2-way image classification set "datasets" from GitHub (Ron231007/Image-Recognition-and-Classification); label vocabulary: apple, banana.

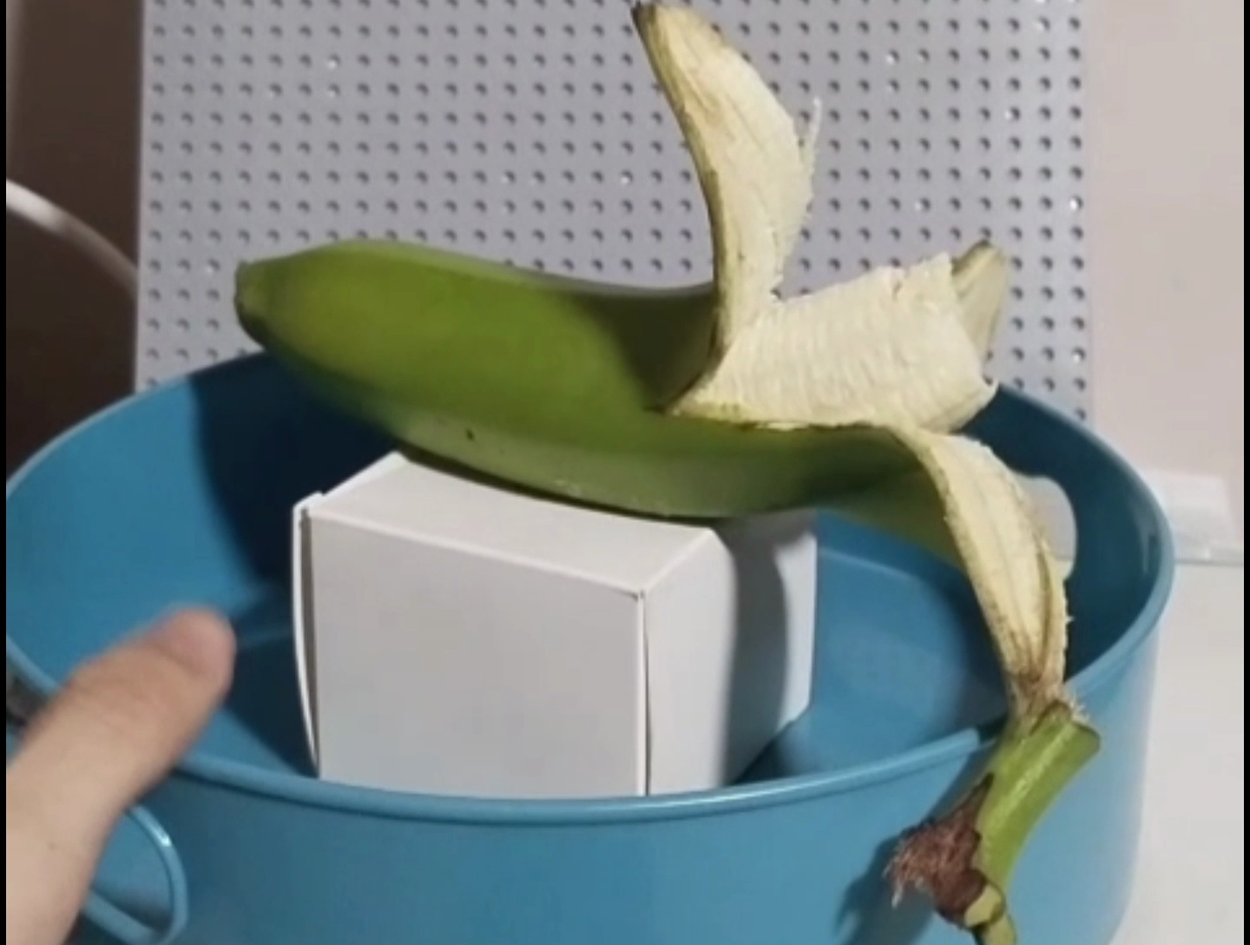
Label: banana

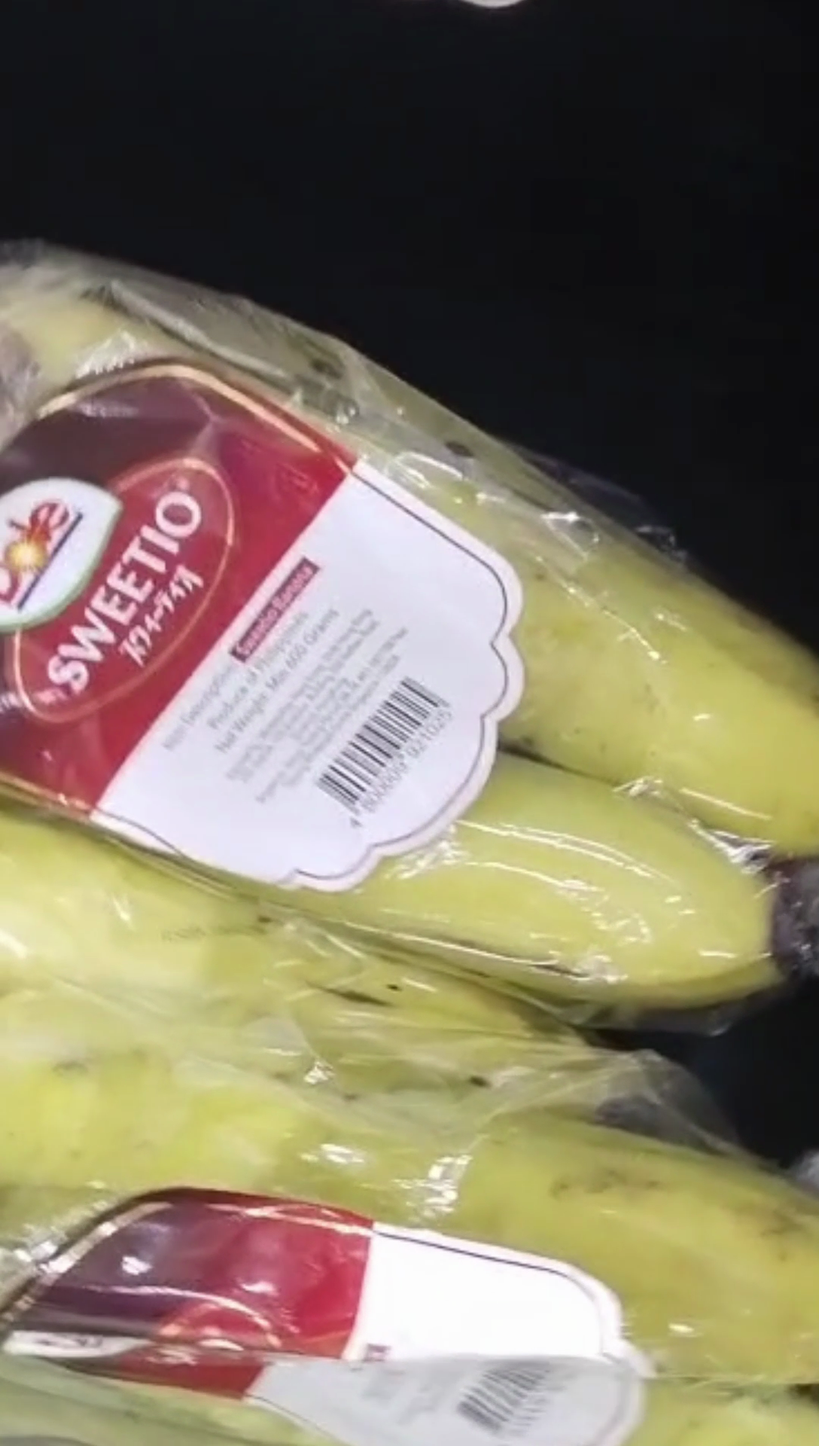
Label: banana

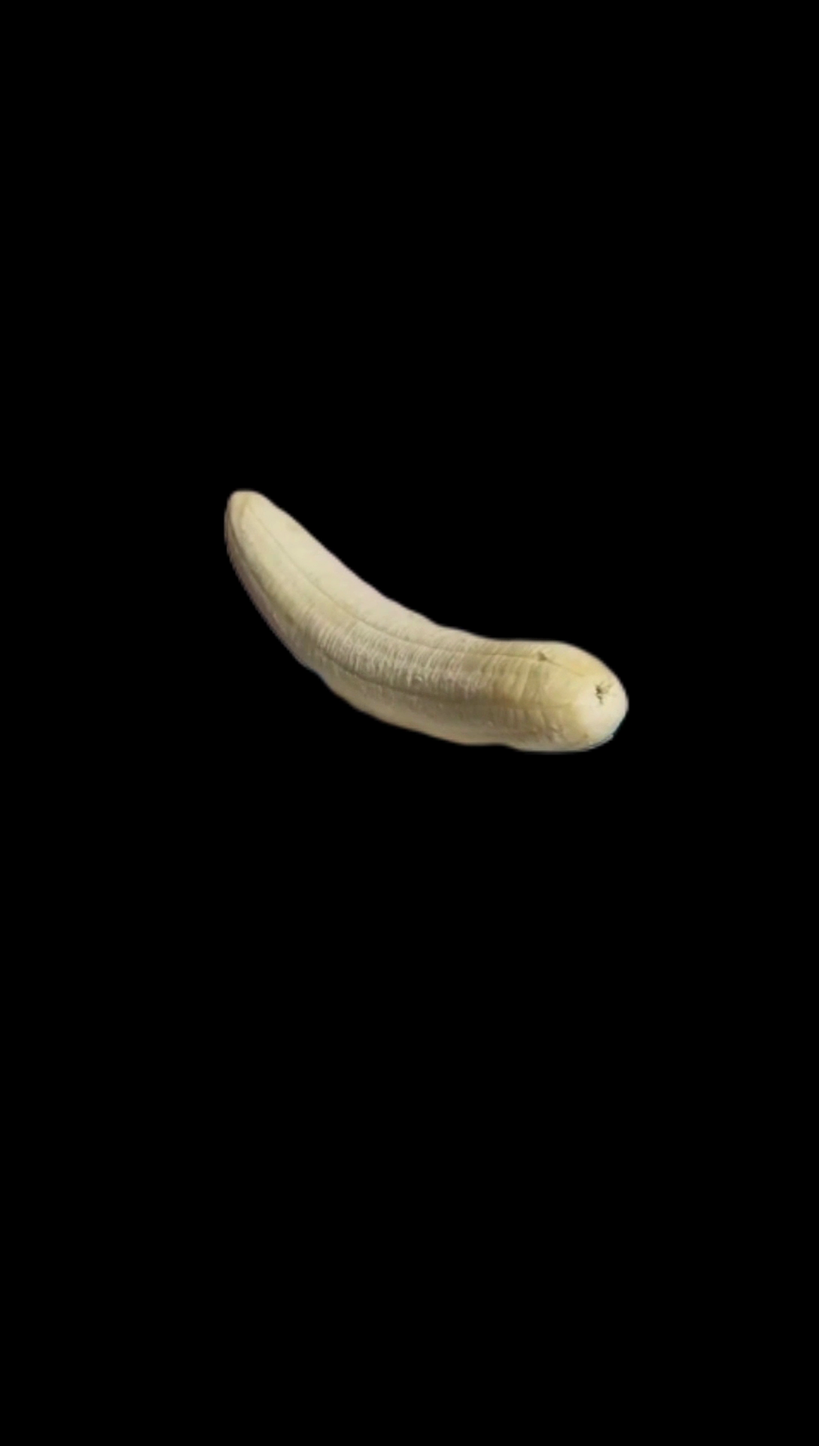
Label: banana

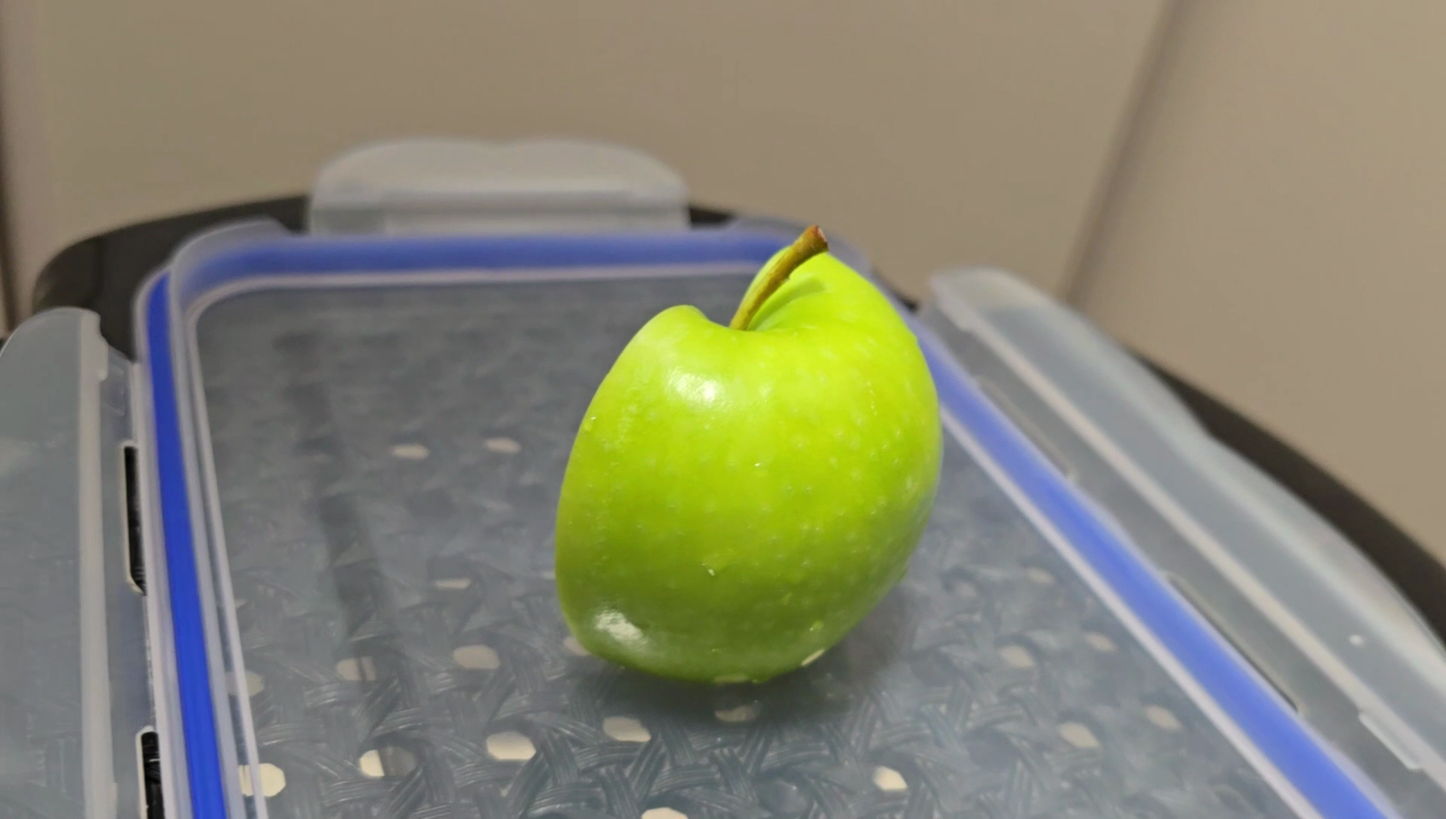
Label: apple

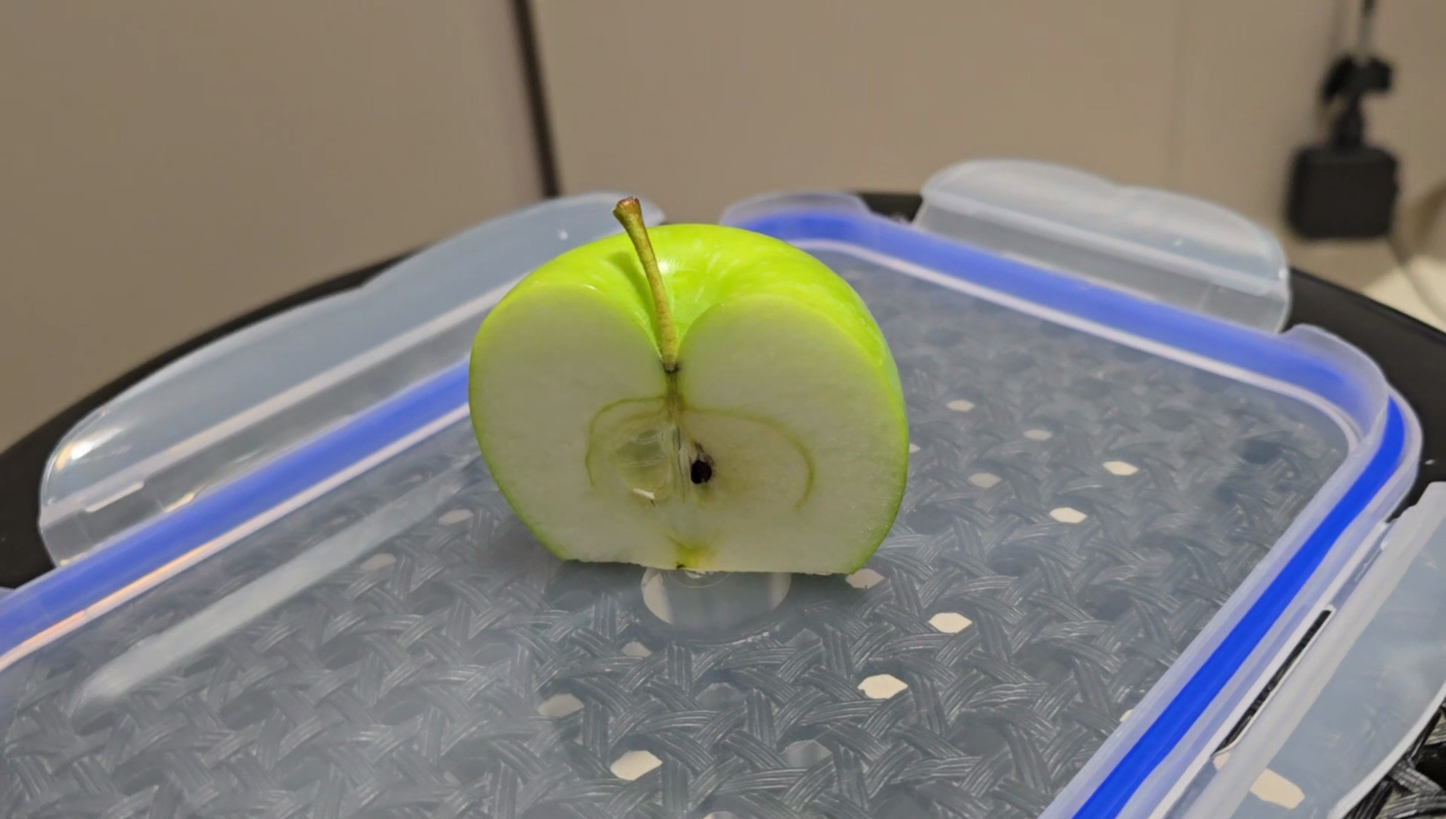
Label: apple

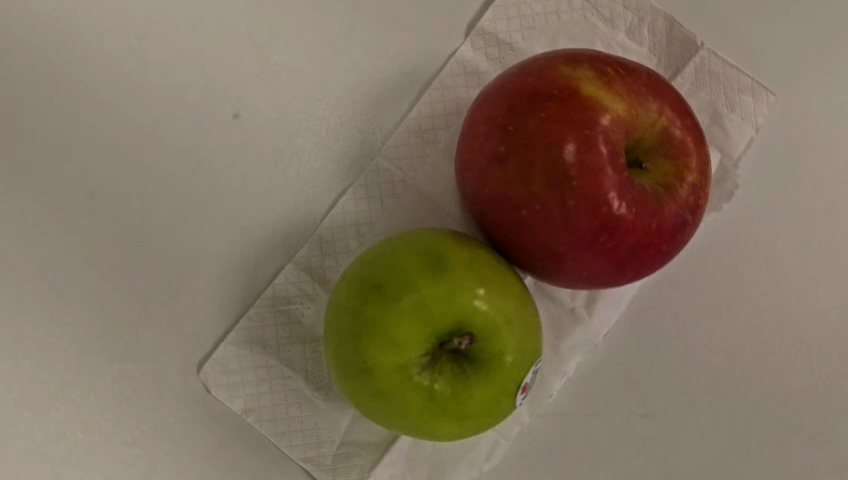
Label: apple
